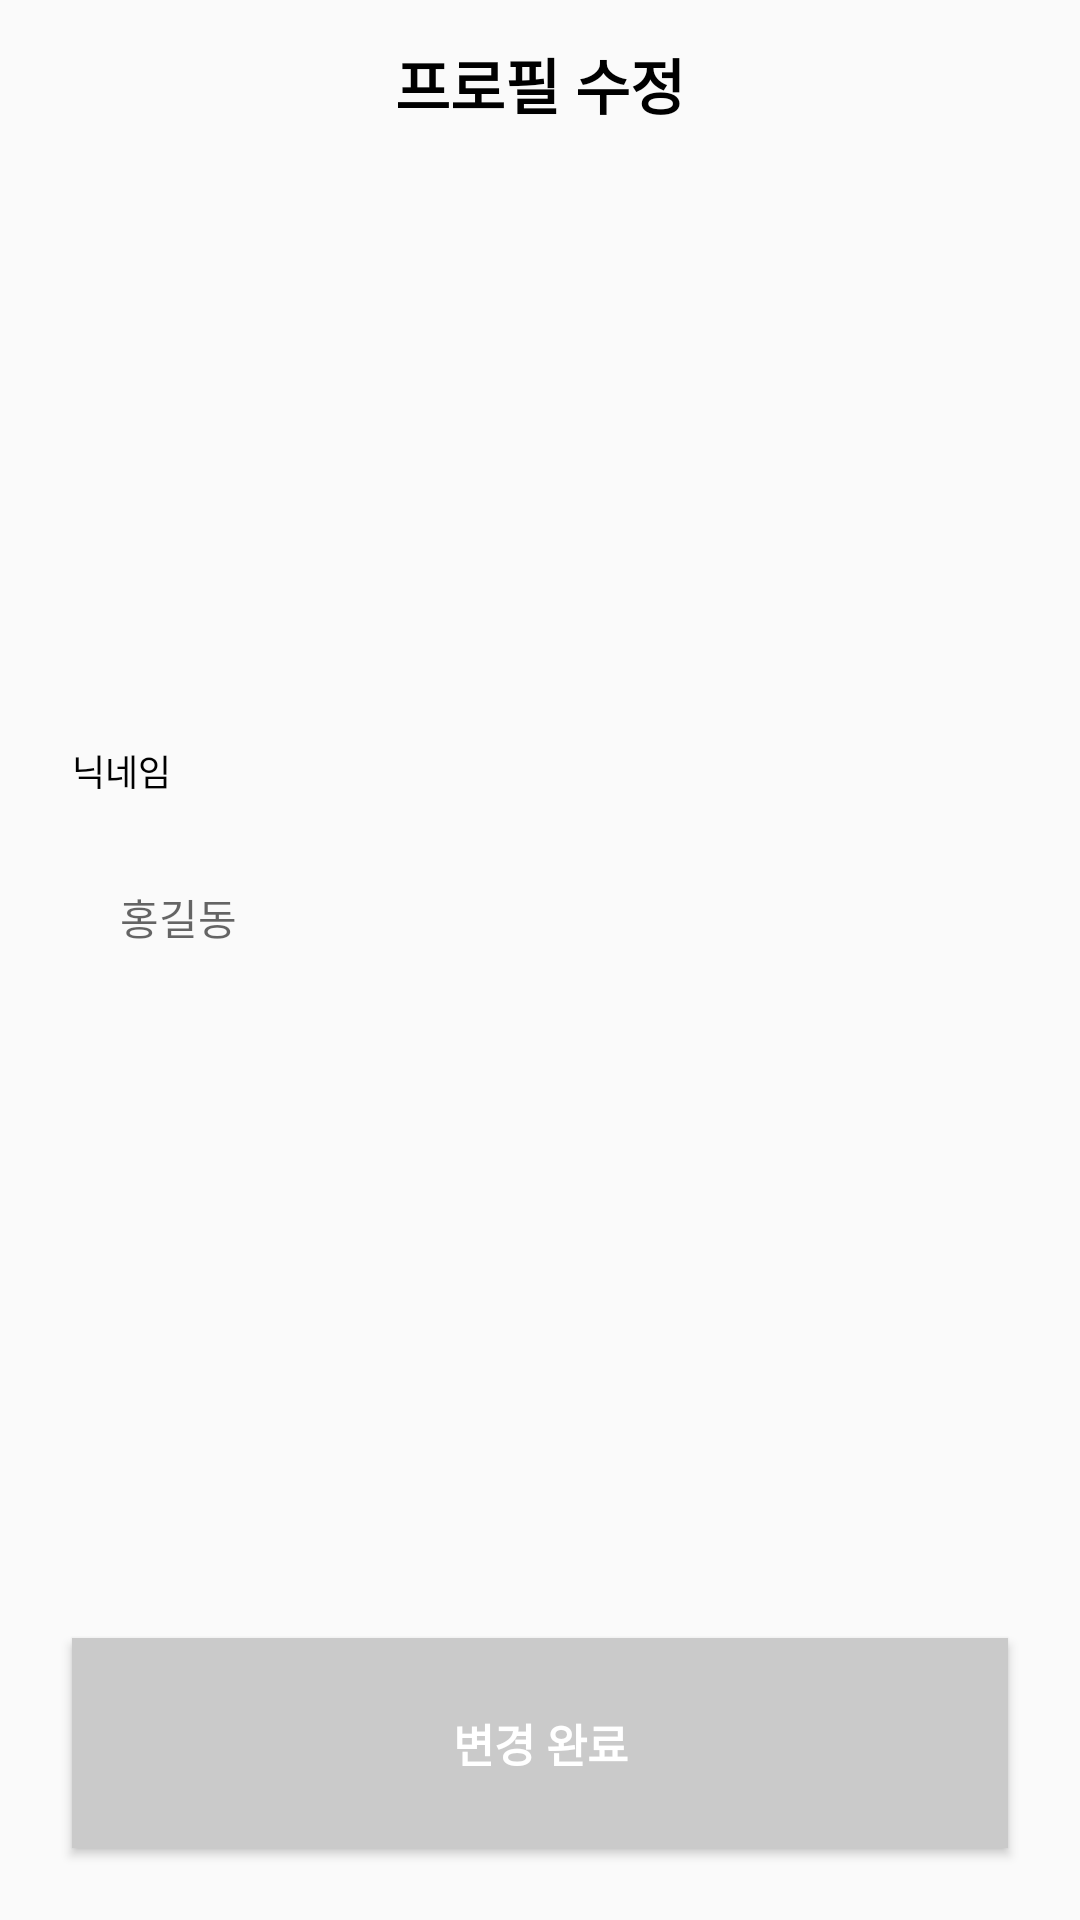

This screen was rendered from an Android layout file. Write that file and the resources it references.
<!-- AndroidManifest.xml: application theme Theme.ChallengeOnAirAndroid -->
<!-- res/layout/activity_set_profile.xml -->
<?xml version="1.0" encoding="utf-8"?>
<layout
    xmlns:android="http://schemas.android.com/apk/res/android"
    xmlns:app="http://schemas.android.com/apk/res-auto"
    xmlns:tools="http://schemas.android.com/tools">

    <data>
        <variable
            name="setProfileData"
            type="com.okaka.challengeonairandroid.viewmodel.SetProfileViewModel" />
    </data>

    <androidx.constraintlayout.widget.ConstraintLayout
        android:id="@+id/main"
        android:layout_width="match_parent"
        android:layout_height="match_parent"
        tools:context=".view.mypage.SetProfileActivity">

        <androidx.appcompat.widget.Toolbar
            android:id="@+id/toolBar"
            android:layout_width="match_parent"
            android:layout_height="56dp"
            app:layout_constraintTop_toTopOf="parent">

            <TextView
                android:layout_width="wrap_content"
                android:layout_height="wrap_content"
                android:id="@+id/tvToolBarTitle"
                android:layout_gravity="center"
                android:text="@string/set_profile"
                android:textSize="20sp"
                android:textStyle="bold"
                android:textColor="@color/black" />

        </androidx.appcompat.widget.Toolbar>

        <ImageView
            android:id="@+id/ivProfile"
            android:layout_width="120dp"
            android:layout_height="120dp"
            android:background="@drawable/back_rounded_profile"
            android:src="@{setProfileData.imageUrl}"
            app:layout_constraintEnd_toEndOf="parent"
            android:scaleType="centerCrop"
            android:clipToOutline="true"
            android:layout_marginTop="36dp"
            app:layout_constraintStart_toStartOf="parent"
            app:layout_constraintTop_toBottomOf="@+id/toolBar"
            android:contentDescription="@string/img_profile" />

        <LinearLayout
            android:layout_width="match_parent"
            android:layout_height="wrap_content"
            app:layout_constraintStart_toStartOf="parent"
            android:layout_marginTop="36dp"
            android:layout_marginEnd="24dp"
            android:layout_marginStart="24dp"
            android:orientation="vertical"
            app:layout_constraintTop_toBottomOf="@+id/ivProfile">

            <TextView
                android:layout_width="match_parent"
                android:layout_height="wrap_content"
                android:text="@string/user_nickname"
                android:textColor="@color/black"
                android:textSize="12sp" />

            <EditText
                android:id="@+id/etName"
                android:layout_width="match_parent"
                android:layout_height="48dp"
                android:layout_marginTop="16dp"
                android:background="@drawable/back_rounded_profile_name"
                android:hint="@string/example_user_name"
                android:text="@{setProfileData.nickname}"
                android:paddingStart="16dp"
                android:textSize="14sp" />

        </LinearLayout>

        <Button
            android:layout_width="match_parent"
            android:layout_height="wrap_content"
            android:id="@+id/btnComplete"
            android:padding="24dp"
            android:text="@string/change_complete"
            android:textColor="@color/white"
            android:textSize="15sp"
            android:textStyle="bold"
            android:background="#CACACA"
            android:layout_margin="24dp"
            app:layout_constraintBottom_toBottomOf="parent" />

    </androidx.constraintlayout.widget.ConstraintLayout>
</layout>
<!-- resources referenced by this layout -->
<resources>
  <color name="black">#FF000000</color>
  <color name="white">#FFFFFFFF</color>
  <string name="change_complete">변경 완료</string>
  <string name="example_user_name">홍길동</string>
  <string name="img_profile">프로필 이미지</string>
  <string name="set_profile">프로필 수정</string>
  <string name="user_nickname">닉네임</string>
  <style name="Theme.ChallengeOnAirAndroid" parent="Theme.AppCompat.Light.NoActionBar">
          <item name="android:statusBarColor">@android:color/transparent</item>
          <item name="android:windowLightStatusBar">true</item>
      </style>
</resources>
